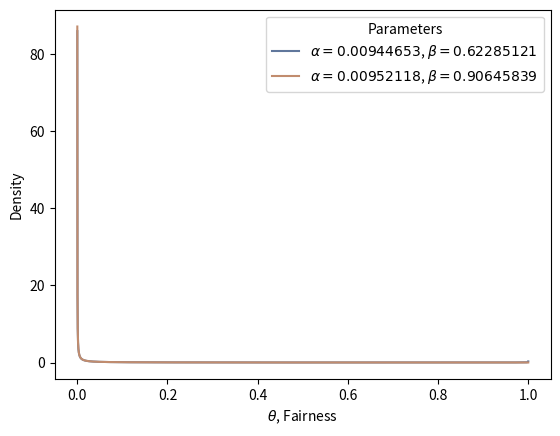

Reproduce this figure in Python.
import numpy as np
from scipy.stats import beta
import matplotlib.pyplot as plt
import seaborn as sns


if __name__ == "__main__":
    sns.set_palette("deep", desat=.6)
    sns.set_context(rc={"figure.figsize": (8, 4)})
    x = np.linspace(0, 1, 10000)
    params = [
        # (0.5, 0.5),
        # (1, 1),
        # (4, 3),
        # (2, 5),
        # (6, 6)
        (0.00944653, 0.62285121),  # 149 (snow free)
        (0.00952118, 0.90645839)   # 045-050-052 (snow on combined)
    ]
    neq = []
    for p in params:
        y = beta.pdf(x, p[0], p[1])
        plt.plot(x, y, label="$\\alpha=%s$, $\\beta=%s$" % p)
        # calculate equivalent sample size
        neq.append(p[0] + p[1] + 1)
    plt.xlabel("$\\theta$, Fairness")
    plt.ylabel("Density")
    plt.legend(title="Parameters")
    plt.show()
